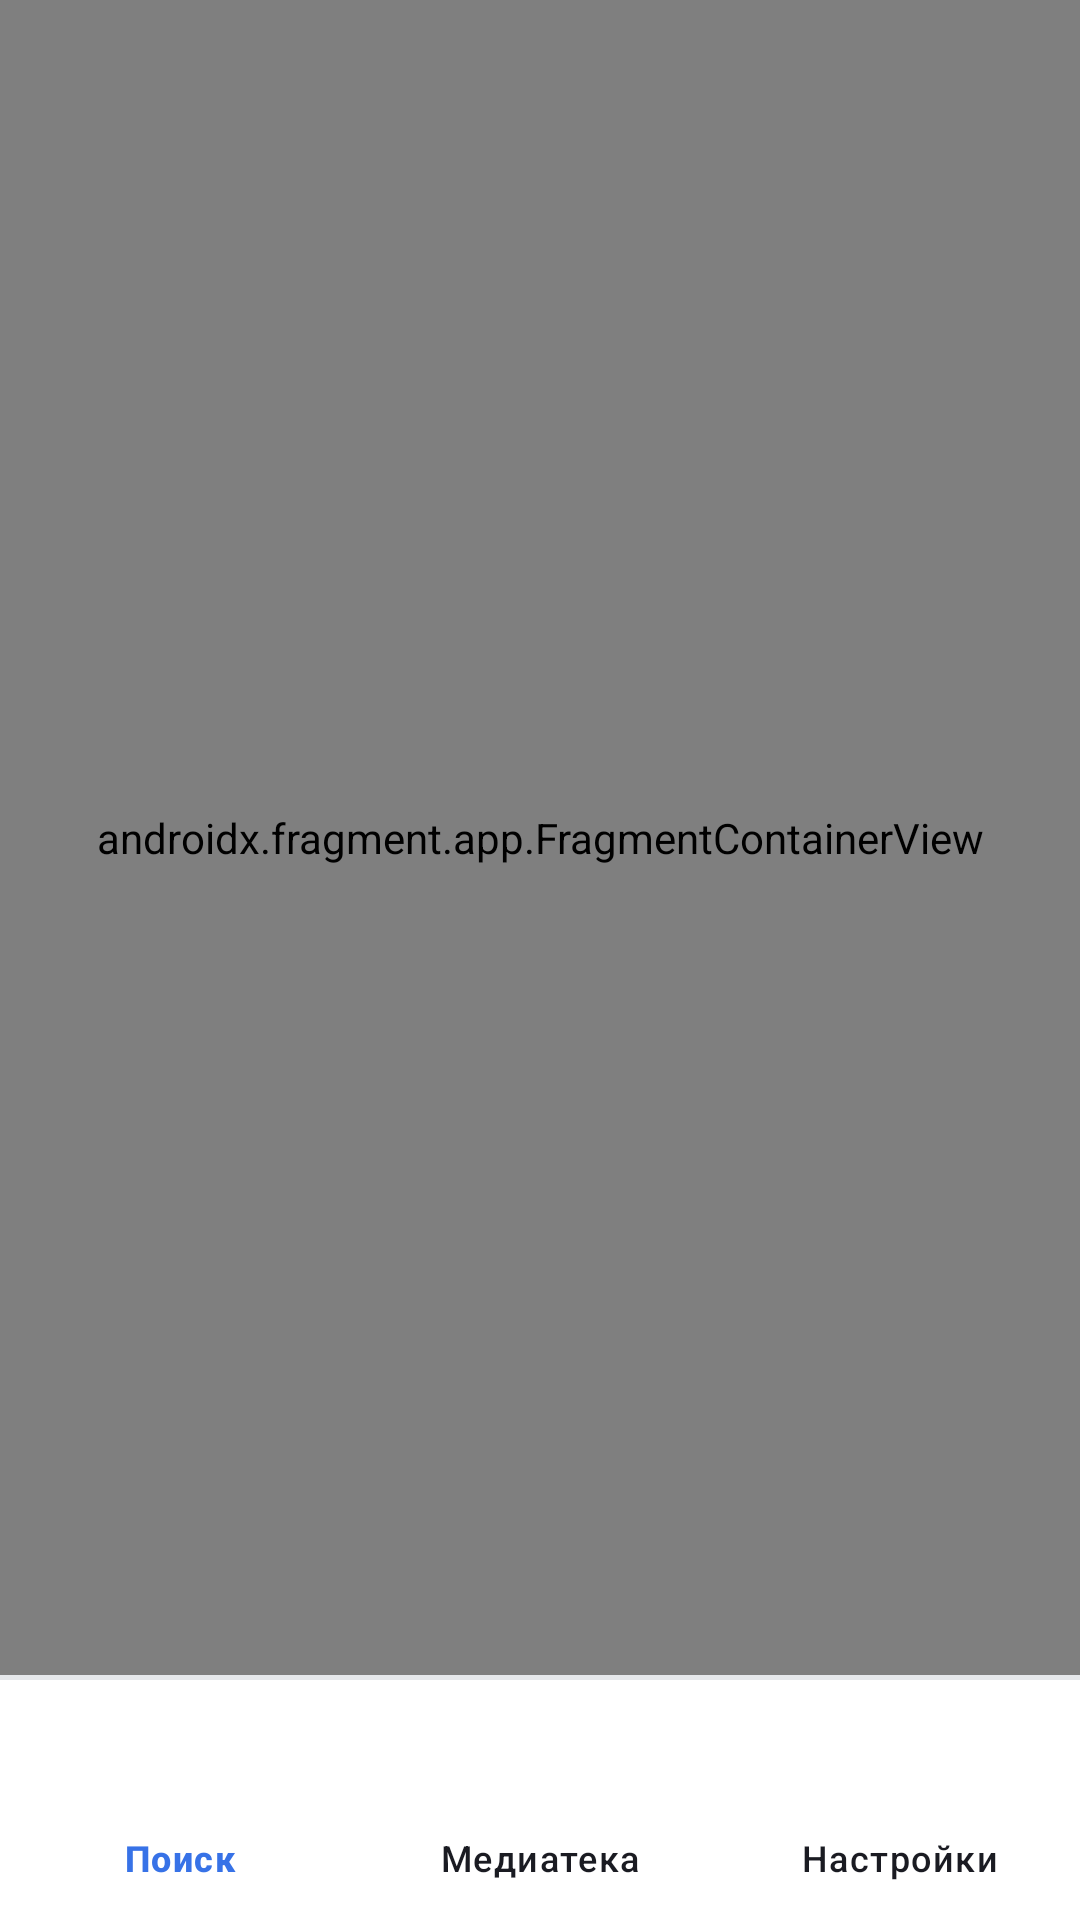

Write the Android layout XML for this screen, with the resource values it uses.
<!-- AndroidManifest.xml: application theme Base.Theme.PlaylistMaker -->
<!-- res/layout/root_activity.xml -->
<?xml version="1.0" encoding="utf-8"?>
<androidx.constraintlayout.widget.ConstraintLayout xmlns:android="http://schemas.android.com/apk/res/android"
    xmlns:app="http://schemas.android.com/apk/res-auto"
    xmlns:tools="http://schemas.android.com/tools"
    android:layout_width="match_parent"
    android:layout_height="match_parent"
    tools:context="com.example.playlistmaker.presentation.ui.main.MainActivity">

    <androidx.fragment.app.FragmentContainerView
        android:id="@+id/fcv_container_view"
        android:layout_width="0dp"
        android:layout_height="0dp"
        android:name="androidx.navigation.fragment.NavHostFragment"
        app:defaultNavHost="true"
        app:navGraph="@navigation/main_navigation_graph"

        app:layout_constraintBottom_toTopOf="@id/separator_line"
        app:layout_constraintEnd_toEndOf="parent"
        app:layout_constraintStart_toStartOf="parent"
        app:layout_constraintTop_toTopOf="parent"/>

    <View
        android:id="@+id/separator_line"
        android:layout_width="match_parent"
        android:layout_height="1.5dp"
        android:background="@color/yp_light_gray"
        app:layout_constraintStart_toStartOf="parent"
        app:layout_constraintEnd_toEndOf="parent"
        app:layout_constraintBottom_toTopOf="@id/bnv_bottom_panel"
        />

    <com.google.android.material.bottomnavigation.BottomNavigationView
        android:id="@+id/bnv_bottom_panel"
        style="@style/bottom_panel"
        android:layout_width="0dp"
        android:layout_height="wrap_content"
        android:fontFamily="@font/ys_display_medium"
        android:textSize="12sp"
        app:layout_constraintBottom_toBottomOf="parent"
        app:layout_constraintEnd_toEndOf="parent"
        app:layout_constraintStart_toStartOf="parent"
        app:itemRippleColor="@color/yp_blue"
        app:menu="@menu/bottom_navigate_menu"/>
</androidx.constraintlayout.widget.ConstraintLayout>
<!-- resources referenced by this layout -->
<resources>
  <color name="yp_blue">#3772E7</color>
  <color name="yp_light_gray">#E6E8EB</color>
  <style name="bottom_panel">
          <item name="itemTextColor">@color/bottom_nav_color_light</item>
          <item name="itemIconTint">@color/bottom_nav_color_light</item>
          <item name="android:background">@color/white</item>
      </style>
  <style name="Base.Theme.PlaylistMaker" parent="Theme.Material3.DayNight.NoActionBar">
          
          
          <item name="android:statusBarColor">@color/white</item>
          <item name="android:windowLightStatusBar">true</item>
          <item name="alertDialogTheme">@style/dialog_theme</item>
      </style>
  <color name="white">#FFFFFFFF</color>
  <style name="dialog_theme" parent="ThemeOverlay.MaterialComponents.MaterialAlertDialog">
          <item name="android:background">@color/white</item>
          <item name="android:textColor">@color/yp_black</item>
          <item name="android:textSize">@dimen/primary_text_size_19</item>
          <item name="android:height">@dimen/height64</item>
          <item name="android:windowBackground">@drawable/dialog_background</item>
          <item name="materialAlertDialogTitleTextStyle">@style/custom_body_text_style</item>
          <item name="materialAlertDialogBodyTextStyle">@style/custom_body_text_style</item>
          <item name="buttonBarPositiveButtonStyle">@style/positive_button_style</item>
          <item name="buttonBarNegativeButtonStyle">@style/negative_button_style</item>
      </style>
  <color name="yp_black">#1A1B22</color>
  <dimen name="primary_text_size_19">19sp</dimen>
  <dimen name="height64">64dp</dimen>
  <!-- drawable dialog_background (drawable) -->
  <?xml version="1.0" encoding="utf-8"?>
  <inset xmlns:android="http://schemas.android.com/apk/res/android"
  >
  
      <shape android:shape="rectangle">
          <corners
              android:topRightRadius="@dimen/padding16"
              android:topLeftRadius="@dimen/padding16"
              android:bottomLeftRadius="@dimen/padding16"
              android:bottomRightRadius="@dimen/padding16"/>
  
          <solid android:color="@color/white"/>
      </shape>
  
  </inset>
  <style name="custom_body_text_style" parent="MaterialAlertDialog.MaterialComponents.Title.Text">
          <item name="android:textColor">@color/yp_black</item>
          <item name="android:textSize">@dimen/primary_text_size_19</item>
  
      </style>
  <style name="positive_button_style">
          <item name="android:textColor">@color/yp_blue</item>
          <item name="backgroundTint">@color/white</item>
      </style>
  <style name="negative_button_style">
          <item name="android:textColor">@color/yp_blue</item>
          <item name="backgroundTint">@color/white</item>
      </style>
  <dimen name="padding16">16dp</dimen>
</resources>
